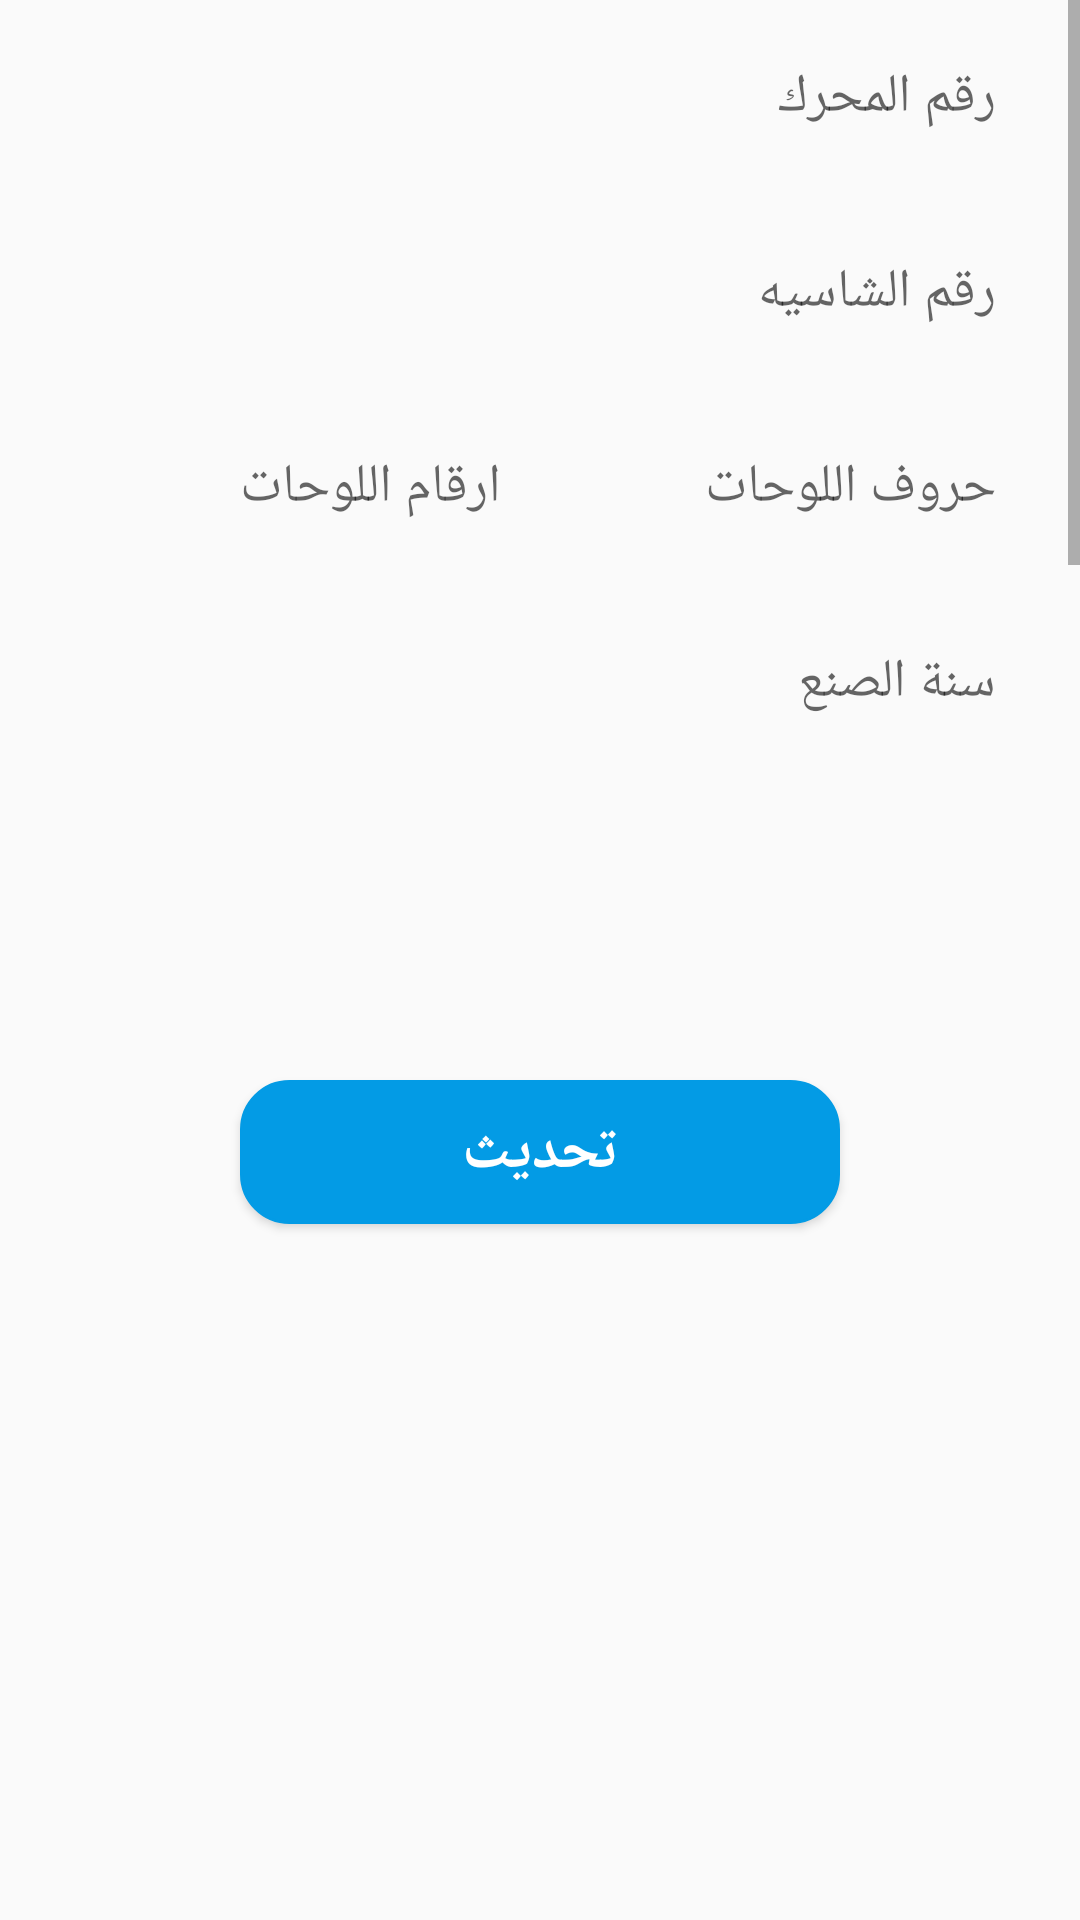

This screen was rendered from an Android layout file. Write that file and the resources it references.
<!-- AndroidManifest.xml: application theme AppTheme -->
<!-- res/layout/activity_edit.xml -->
<?xml version="1.0" encoding="utf-8"?>
<LinearLayout xmlns:android="http://schemas.android.com/apk/res/android"
              android:orientation="vertical"
              android:layout_width="match_parent"
              android:layout_height="match_parent">

    <ScrollView
        android:layout_width="match_parent"
        android:layout_height="350dp">

        <LinearLayout
            android:layout_width="match_parent"
            android:layout_height="wrap_content"
            android:layout_marginLeft="10dp"
            android:layout_marginRight="10dp"
            android:orientation="vertical">

            <EditText
                android:id="@+id/carengineedittext"
                android:layout_width="match_parent"
                android:layout_height="45dp"
                android:layout_margin="10dp"
                android:inputType="number"
                android:textDirection="rtl"
                android:background="@drawable/roundedframebold"
                android:hint="رقم المحرك"
                android:padding="8dp"/>


            <EditText
                android:id="@+id/carchassisedittext"
                android:layout_width="match_parent"
                android:inputType="number"
                android:layout_height="45dp"
                android:layout_margin="10dp"
                android:textDirection="rtl"
                android:background="@drawable/roundedframebold"
                android:hint="رقم الشاسيه"
                android:padding="8dp"/>

            <LinearLayout
                android:layout_width="match_parent"
                android:layout_height="45dp"
                android:layout_margin="10dp"
                android:orientation="horizontal">

                <EditText
                    android:id="@+id/carnumberedittext2"
                    android:layout_width="0dp"
                    android:layout_weight="1"
                    android:layout_height="45dp"
                    android:layout_marginEnd="5dp"
                    android:inputType="textPhonetic"
                    android:padding="8dp"
                    android:textDirection="rtl"
                    android:background="@drawable/roundedframebold"
                    android:hint="ارقام اللوحات"/>

                <EditText
                    android:id="@+id/carnumberedittext"
                    android:layout_width="0dp"
                    android:layout_weight="1"
                    android:layout_height="45dp"
                    android:layout_marginStart="5dp"
                    android:padding="8dp"
                    android:textDirection="rtl"
                    android:background="@drawable/roundedframebold"
                    android:hint="حروف اللوحات"/>


            </LinearLayout>



            <EditText
                android:id="@+id/carmodeledittext"
                android:layout_width="match_parent"
                android:inputType="number"
                android:layout_height="45dp"
                android:layout_margin="10dp"
                android:textDirection="rtl"
                android:background="@drawable/roundedframebold"
                android:hint="سنة الصنع"
                android:padding="8dp"/>

            <Spinner
                android:id="@+id/carcolorspinner"
                android:layout_width="match_parent"
                android:layout_height="45dp"
                android:layout_margin="10dp"
                android:textDirection="rtl"
                android:background="@drawable/roundedframebold"/>

            <Spinner
                android:id="@+id/carcylindersspinner"
                android:layout_width="match_parent"
                android:layout_height="45dp"
                android:layout_margin="10dp"
                android:textDirection="rtl"
                android:background="@drawable/roundedframebold"/>

            <Spinner
                android:id="@+id/carmakerspinner"
                android:layout_width="match_parent"
                android:layout_height="45dp"
                android:layout_margin="10dp"
                android:background="@drawable/roundedframebold"/>

            <Spinner
                android:id="@+id/carbrandspinner"
                android:layout_width="match_parent"
                android:layout_height="45dp"
                android:layout_margin="10dp"
                android:background="@drawable/roundedframebold"/>

            <Spinner
                android:id="@+id/fueltypespinner"
                android:layout_width="match_parent"
                android:layout_height="45dp"
                android:layout_margin="10dp"
                android:background="@drawable/roundedframebold"/>

            <Spinner
                android:id="@+id/belongstopinner"
                android:layout_width="match_parent"
                android:layout_height="45dp"
                android:layout_margin="10dp"
                android:background="@drawable/roundedframebold"/>

        </LinearLayout>


    </ScrollView>

    <Button
        android:id="@+id/addbutton"
        android:layout_width="200dp"
        android:layout_height="wrap_content"
        android:background="@drawable/roundedtext3curve"
        android:text="تحديث"
        android:textSize="20sp"
        android:textColor="#FFF"
        android:textStyle="bold"
        android:layout_marginTop="10dp"
        android:padding="10dp"
        android:layout_gravity="center"/>


</LinearLayout>
<!-- resources referenced by this layout -->
<resources>
  <!-- drawable roundedtext3curve (drawable) -->
  <?xml version="1.0" encoding="UTF-8"?>
  <shape
      xmlns:android="http://schemas.android.com/apk/res/android">
      <solid
          android:color="#039BE5"/>
  
      <stroke
          android:width="1dp"
          android:color="#039BE5"/>
  
      
  
      <padding
          android:left="1dp"
          android:top="1dp"
          android:right="1dp"
          android:bottom="1dp"/>
  
      <corners
          android:bottomRightRadius="16dp"
          android:bottomLeftRadius="16dp"
          android:topLeftRadius="16dp"
          android:topRightRadius="16dp"/>
  </shape>
  <style name="AppTheme" parent="Theme.AppCompat.Light.NoActionBar">
          
          <item name="colorPrimary">@color/colorPrimary</item>
          <item name="colorPrimaryDark">@color/colorPrimaryDark</item>
          <item name="colorAccent">@color/colorAccent</item>
      </style>
  <color name="colorPrimary">#29B6F6</color>
  <color name="colorPrimaryDark">#039BE5</color>
  <color name="colorAccent">#0D47A1</color>
</resources>
